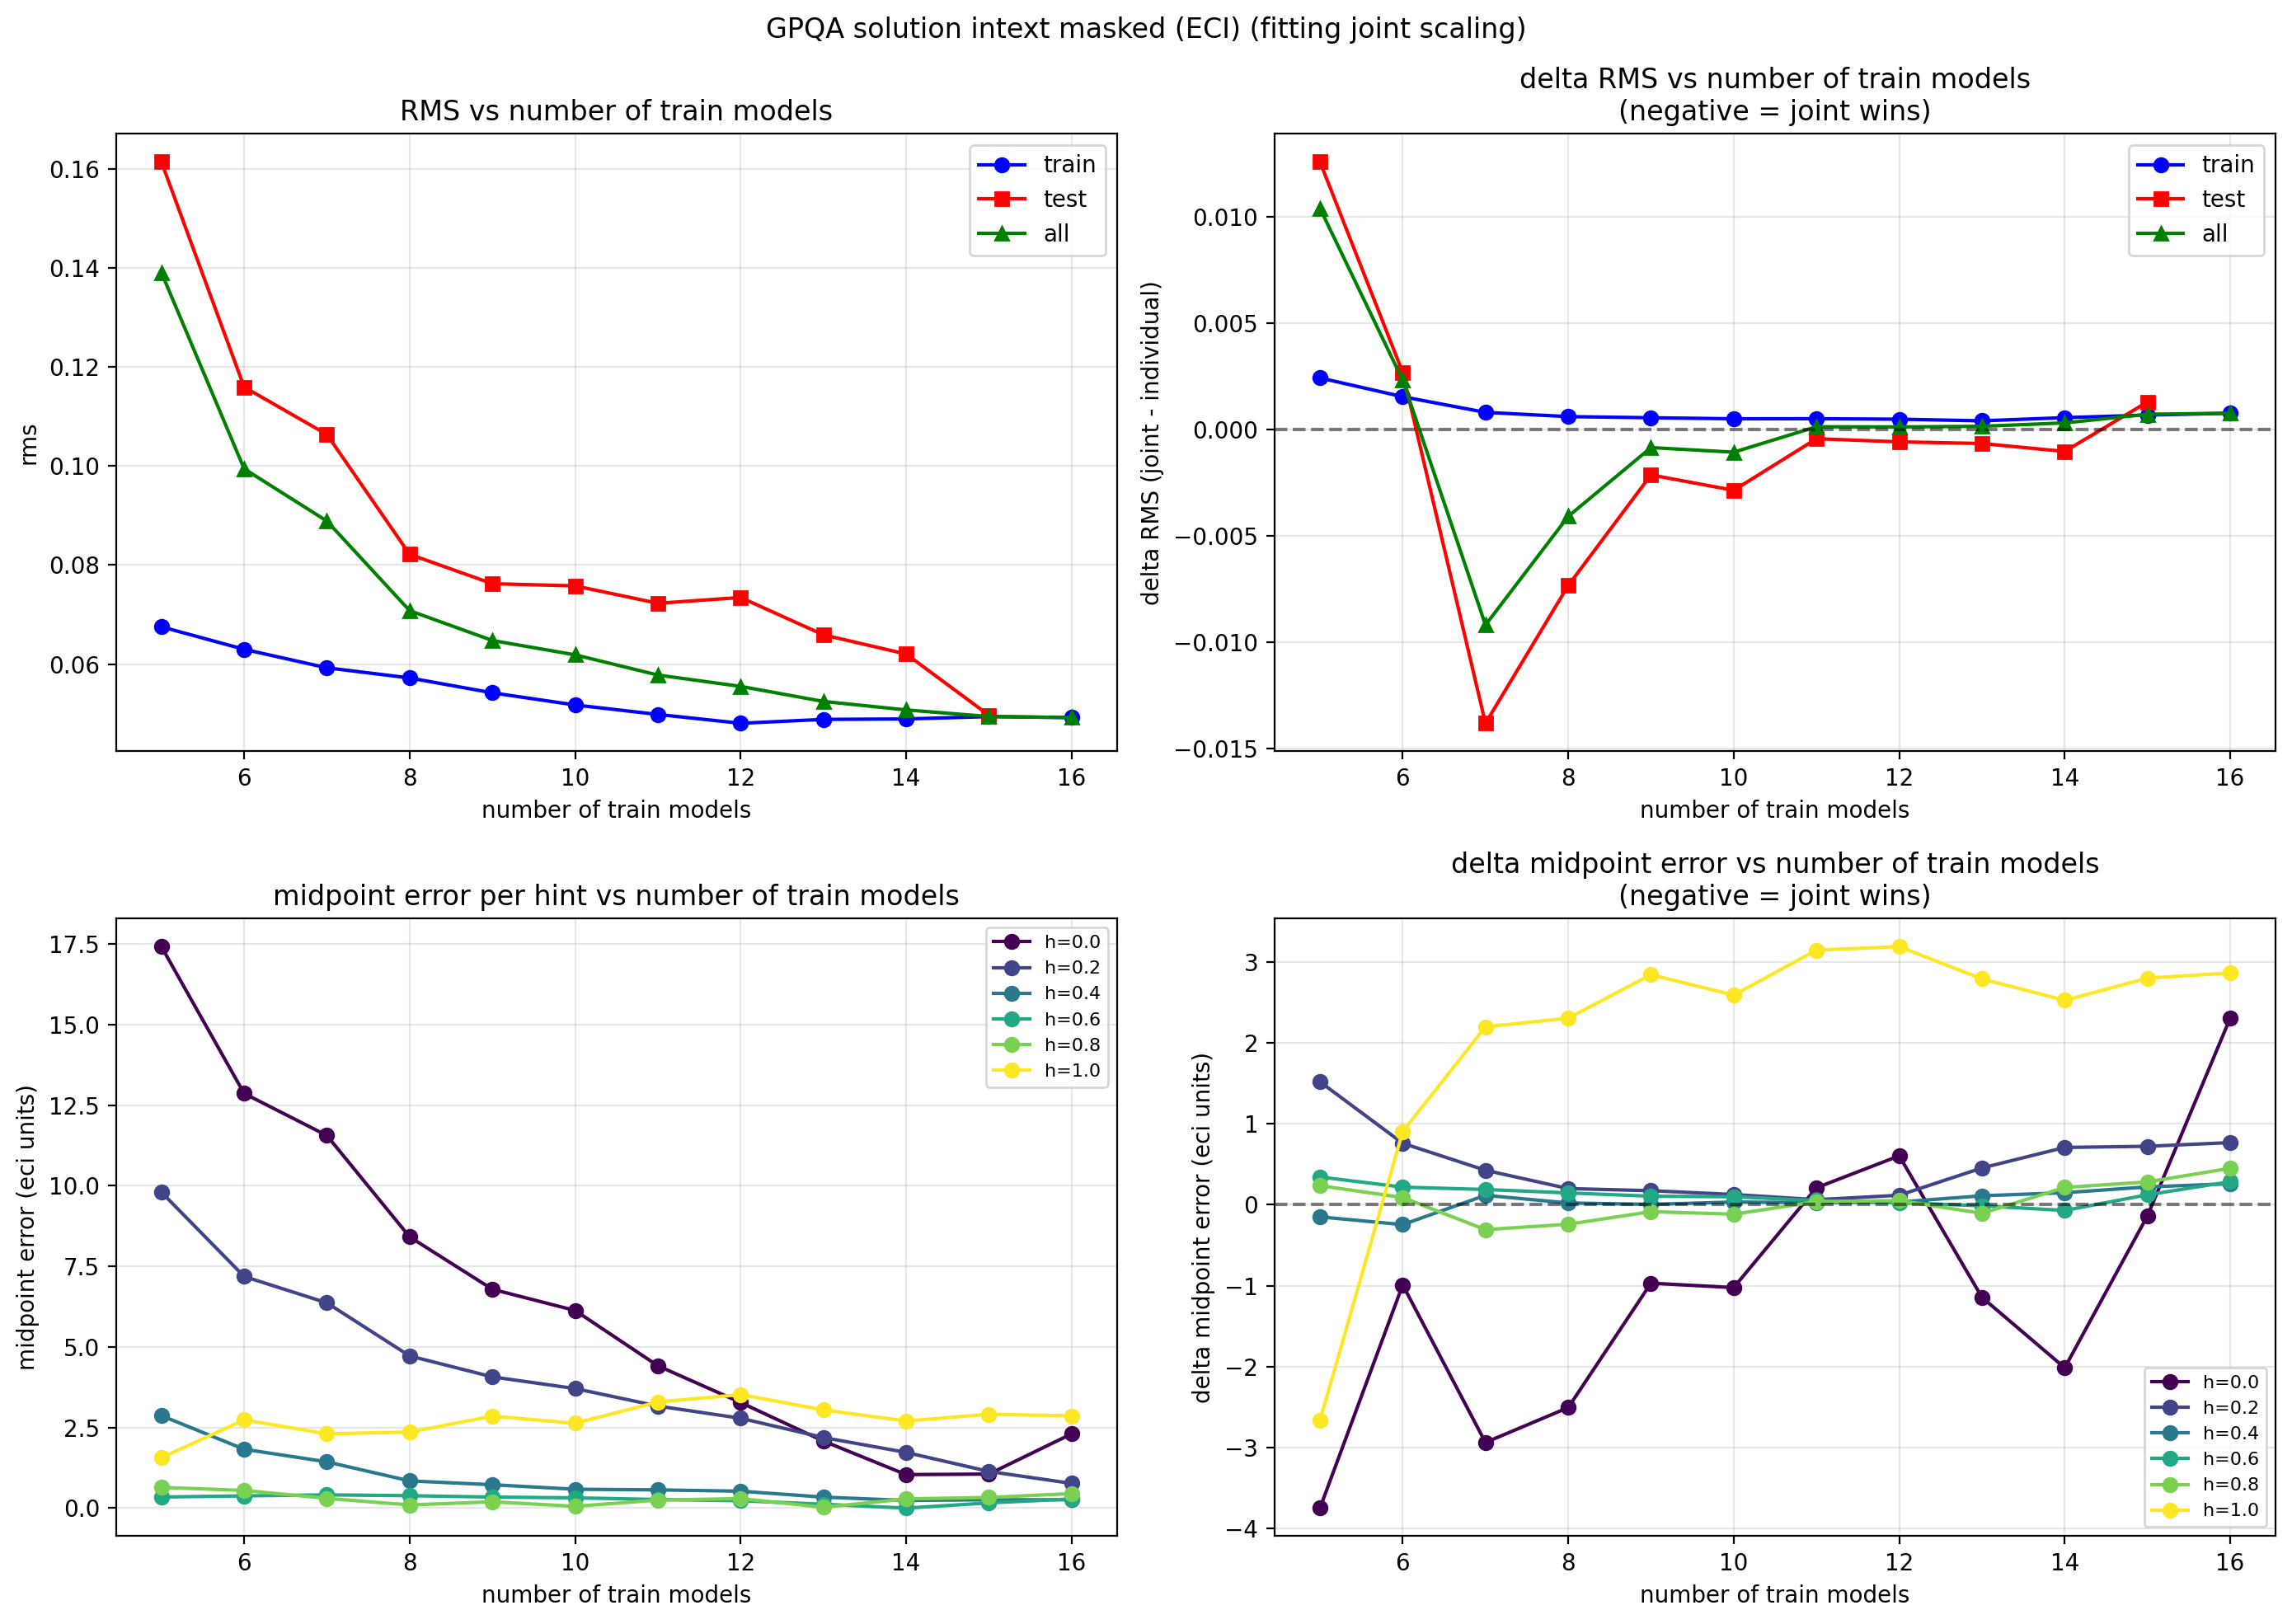

The data file committed next to this chart (first rows):
n_models, rms_train, rms_test, rms_all, rms_h0_all, rms_h0_test, rms_indiv_train, rms_indiv_test, rms_indiv_all, delta_rms_train, delta_rms_test, delta_rms_all, midpoint_h_0.0, delta_midpoint_h_0.0, midpoint_h_0.2, delta_midpoint_h_0.2, midpoint_h_0.4, delta_midpoint_h_0.4, midpoint_h_0.6, delta_midpoint_h_0.6, midpoint_h_0.8, delta_midpoint_h_0.8, midpoint_h_1.0, delta_midpoint_h_1.0
5, 0.06755, 0.1614, 0.139, 0.2658, 0.32, 0.06512, 0.1488, 0.1286, 0.002425, 0.01258, 0.0104, 17.42, -3.746, 9.803, 1.517, 2.869, -0.1503, 0.3444, 0.3425, 0.643, 0.2353, 1.563, -2.666
6, 0.063, 0.1159, 0.09944, 0.1717, 0.2155, 0.06146, 0.1132, 0.09712, 0.001541, 0.002682, 0.002321, 12.87, -0.9896, 7.187, 0.7587, 1.826, -0.2453, 0.3791, 0.2167, 0.5488, 0.08841, 2.738, 0.9032
7, 0.05927, 0.1064, 0.08889, 0.1489, 0.1961, 0.05847, 0.1202, 0.09808, 0.0008056, -0.01381, -0.009193, 11.56, -2.936, 6.369, 0.4251, 1.436, 0.1161, 0.4113, 0.188, 0.3021, -0.3077, 2.305, 2.196
8, 0.05722, 0.08218, 0.07081, 0.1022, 0.1392, 0.05662, 0.08951, 0.07489, 0.000606, -0.007336, -0.004085, 8.415, -2.505, 4.722, 0.1994, 0.8449, 0.02125, 0.3857, 0.1454, 0.09776, -0.241, 2.359, 2.303
9, 0.05422, 0.07625, 0.06478, 0.0826, 0.1168, 0.05367, 0.07838, 0.06564, 0.0005522, -0.002136, -0.0008509, 6.791, -0.9691, 4.071, 0.173, 0.7249, 0.003906, 0.3423, 0.105, 0.1964, -0.08549, 2.854, 2.84
10, 0.05177, 0.07581, 0.06189, 0.07542, 0.1134, 0.05127, 0.07867, 0.06296, 0.0005034, -0.002859, -0.001067, 6.131, -1.023, 3.71, 0.1261, 0.5855, 0.0333, 0.3183, 0.09839, 0.05564, -0.117, 2.634, 2.588
11, 0.04986, 0.07229, 0.05781, 0.05978, 0.08945, 0.04935, 0.07273, 0.05768, 0.000507, -0.0004348, 0.0001288, 4.416, 0.2093, 3.167, 0.06156, 0.5653, 0.02543, 0.2672, 0.05017, 0.2486, 0.0369, 3.291, 3.143
12, 0.04807, 0.07346, 0.05552, 0.05195, 0.07787, 0.04759, 0.07404, 0.0554, 0.0004842, -0.0005802, 0.0001203, 3.276, 0.6035, 2.788, 0.1167, 0.5253, 0.03294, 0.2293, 0.02474, 0.295, 0.05168, 3.523, 3.186
13, 0.04886, 0.06593, 0.05249, 0.04584, 0.068, 0.04845, 0.06659, 0.05233, 0.0004076, -0.0006597, 0.0001511, 2.081, -1.143, 2.191, 0.4536, 0.3407, 0.1102, 0.1206, -0.01339, 0.02595, -0.1069, 3.046, 2.788
14, 0.04895, 0.06206, 0.05077, 0.04269, 0.061, 0.04839, 0.06309, 0.05046, 0.000557, -0.001032, 0.0003092, 1.039, -2.013, 1.728, 0.7071, 0.2378, 0.1483, 0.0006863, -0.07078, 0.2857, 0.2129, 2.704, 2.524
15, 0.04943, 0.04971, 0.04944, 0.0422, 0.02946, 0.04875, 0.04841, 0.04873, 0.0006774, 0.001293, 0.0007158, 1.057, -0.1373, 1.138, 0.7212, 0.2588, 0.2197, 0.1613, 0.1226, 0.3305, 0.2813, 2.913, 2.797
16, 0.04923, , 0.04923, 0.04442, , 0.04846, , 0.04846, 0.0007652, , 0.0007652, 2.304, 2.304, 0.7668, 0.7668, 0.2586, 0.2586, 0.2843, 0.2843, 0.4503, 0.4503, 2.862, 2.862
